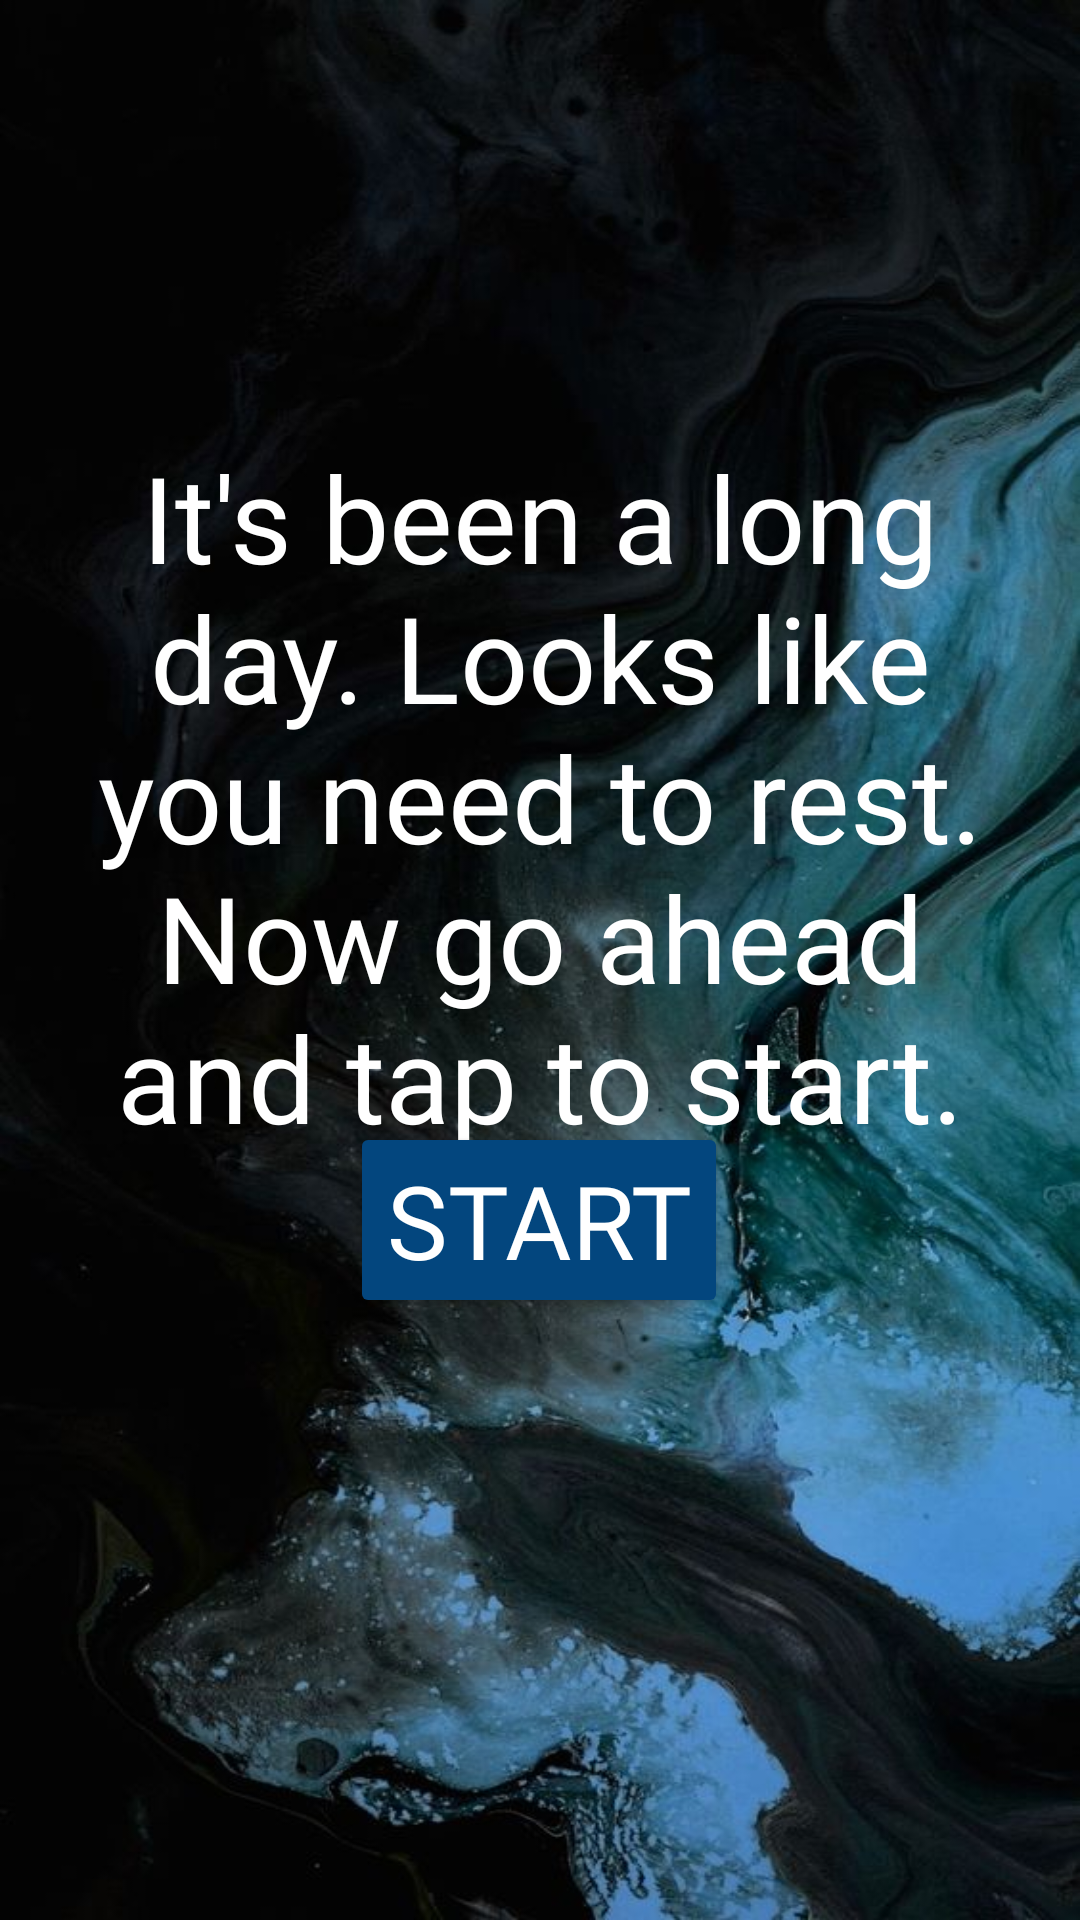

The Android layout XML behind this screen, and the referenced resources:
<!-- AndroidManifest.xml: application theme Theme.MalachiteHelix -->
<!-- res/layout/activity_go_start.xml -->
<?xml version="1.0" encoding="utf-8"?>
<androidx.constraintlayout.widget.ConstraintLayout xmlns:android="http://schemas.android.com/apk/res/android"
    xmlns:app="http://schemas.android.com/apk/res-auto"
    xmlns:tools="http://schemas.android.com/tools"
    android:layout_width="match_parent"
    android:layout_height="match_parent"
    android:background="@drawable/mhbkg"
    tools:context=".GoStart">

    <TextView
        android:id="@+id/strtTxt"
        android:layout_width="match_parent"
        android:layout_height="wrap_content"
        android:layout_marginStart="20dp"
        android:layout_marginEnd="20dp"
        android:fontFamily="@font/bauhaus"
        android:text="It's been a long day. Looks like you need to rest. Now go ahead and tap to start."
        android:textAlignment="center"
        android:textColor="@color/white"
        android:textSize="40sp"
        app:layout_constraintBottom_toBottomOf="parent"
        app:layout_constraintEnd_toEndOf="parent"
        app:layout_constraintHorizontal_bias="0.0"
        app:layout_constraintStart_toStartOf="parent"
        app:layout_constraintTop_toTopOf="parent"
        app:layout_constraintVertical_bias="0.364" />

    <Button
        android:id="@+id/strtBtn"
        android:layout_width="wrap_content"
        android:layout_height="wrap_content"
        android:backgroundTint="@color/blued"
        android:fontFamily="@font/bauhaus"
        android:onClick="startit"
        android:text="Start"
        android:textColor="@color/white"
        android:textSize="34sp"
        app:layout_constraintBottom_toBottomOf="parent"
        app:layout_constraintEnd_toEndOf="parent"
        app:layout_constraintHorizontal_bias="0.498"
        app:layout_constraintStart_toStartOf="parent"
        app:layout_constraintTop_toTopOf="parent"
        app:layout_constraintVertical_bias="0.651" />

</androidx.constraintlayout.widget.ConstraintLayout>
<!-- resources referenced by this layout -->
<resources>
  <color name="blued">#03467E</color>
  <color name="white">#FFFFFFFF</color>
  <!-- drawable mhbkg: jpeg bitmap (drawable-v24, 69605 bytes) -->
  <style name="Theme.MalachiteHelix" parent="Theme.MaterialComponents.DayNight.NoActionBar">
          
          <item name="colorPrimary">@color/purple_500</item>
          <item name="colorPrimaryVariant">@color/purple_700</item>
          <item name="colorOnPrimary">@color/white</item>
          
          <item name="colorSecondary">@color/teal_200</item>
          <item name="colorSecondaryVariant">@color/teal_700</item>
          <item name="colorOnSecondary">@color/black</item>
          
          <item name="android:statusBarColor" tools:targetApi="l">@color/black</item>
          
      </style>
  <color name="purple_500">#FF6200EE</color>
  <color name="purple_700">#FF3700B3</color>
  <color name="teal_200">#FF03DAC5</color>
  <color name="teal_700">#FF018786</color>
  <color name="black">#FF000000</color>
</resources>
